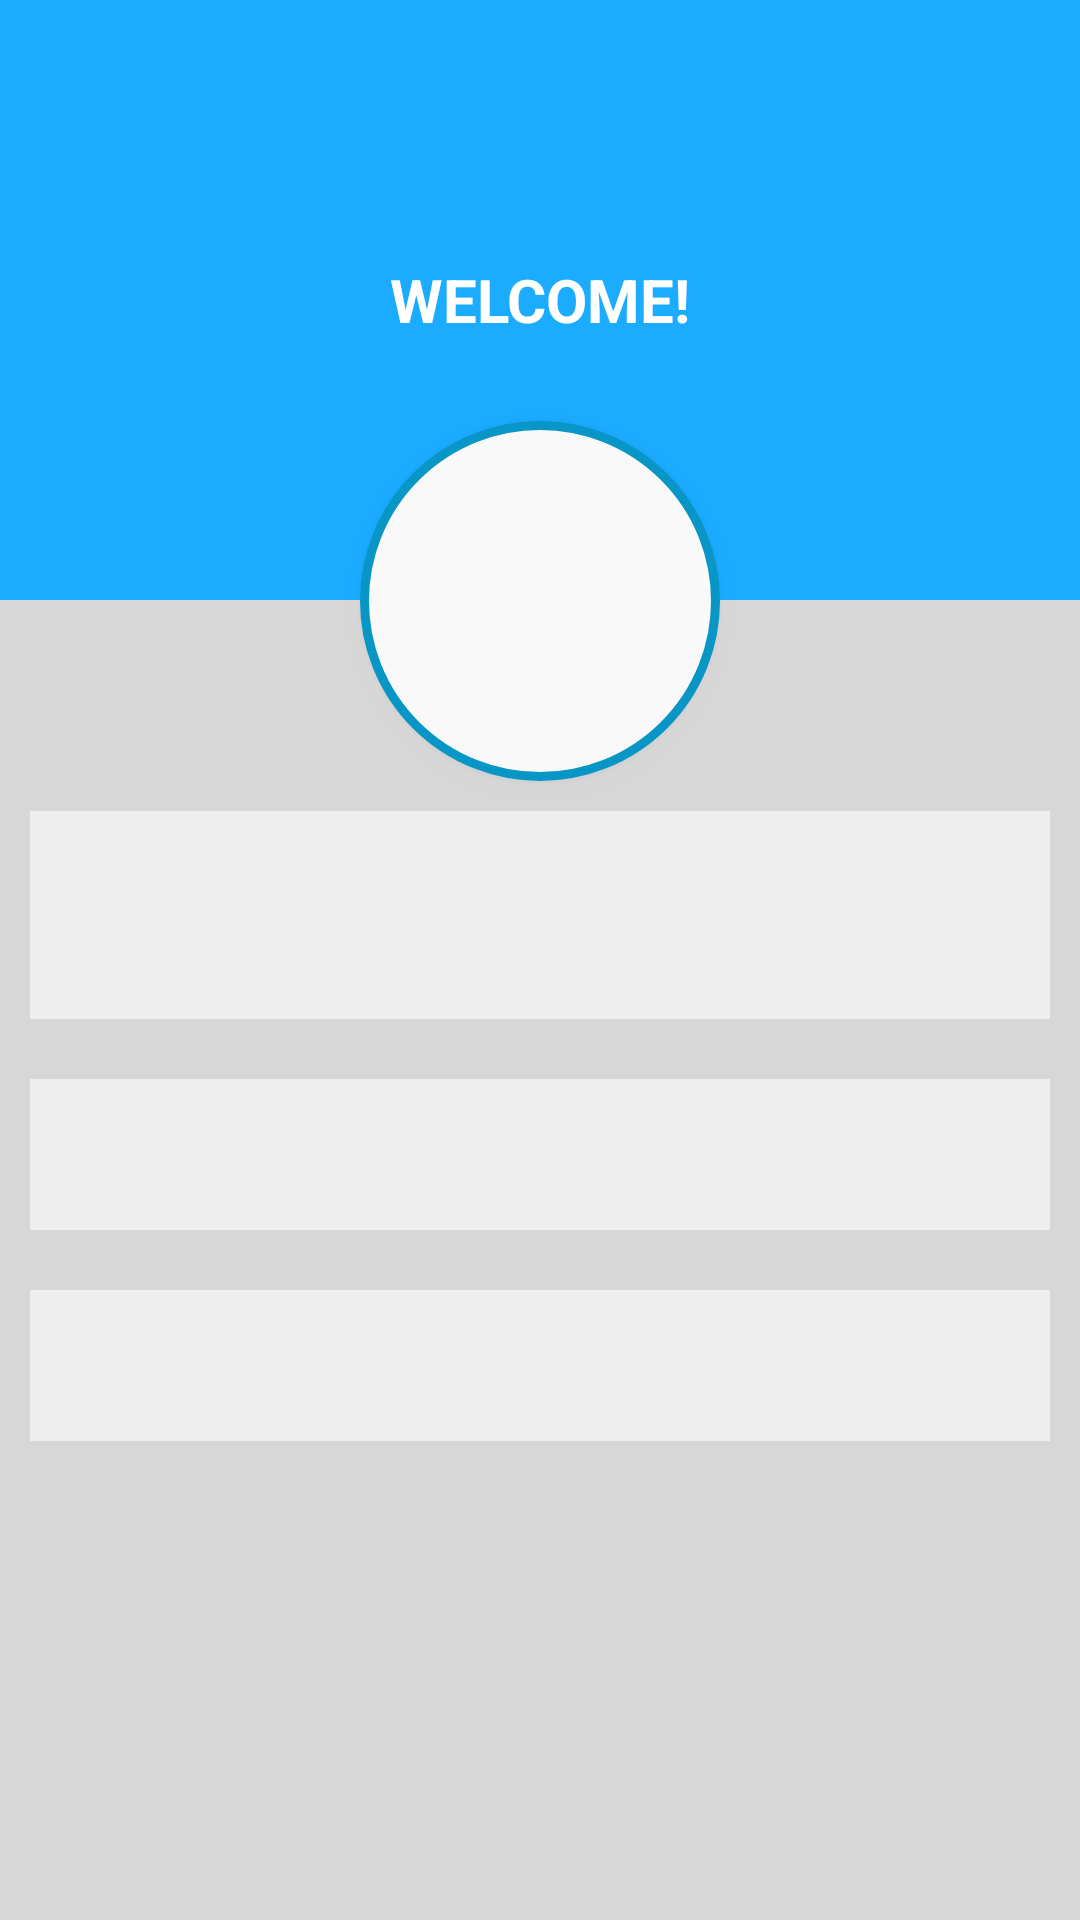

Write the Android layout XML for this screen, with the resource values it uses.
<!-- AndroidManifest.xml: application theme AppTheme -->
<!-- res/layout/fragment_home.xml -->
<android.support.v4.widget.NestedScrollView xmlns:android="http://schemas.android.com/apk/res/android"
    xmlns:tools="http://schemas.android.com/tools"
    android:layout_width="match_parent"
    android:layout_height="wrap_content"
    android:background="@color/back"
    tools:context="com.kkv.library.librarysystem.Fragments.Home">
    <LinearLayout
        android:layout_width="match_parent"
        android:orientation="vertical"
        android:layout_height="wrap_content">
        <TextView
            android:id="@+id/header_cover_image"
            android:layout_width="match_parent"
            android:layout_height="200dp"
            android:text="WELCOME!"
            android:textStyle="bold"
            android:textSize="20dp"
            android:textColor="#fff"
            android:scaleType="centerCrop"
            android:gravity="center"
            android:background="#1babff" />
        <ImageButton
            android:id="@+id/user_profile_photo"
            android:layout_width="120dp"
            android:layout_height="120dp"
            android:layout_below="@+id/header_cover_image"
            android:layout_centerHorizontal="true"
            android:layout_marginTop="-60dp"
            android:background="@drawable/profile_circular_border_imageview"
            android:elevation="5dp"
            android:padding="20dp"
            android:src="@drawable/tempimg"
            android:layout_gravity="center"
            android:scaleType="centerCrop"
            />
        <TextView
            android:id="@+id/dname"
            android:layout_width="match_parent"
            android:layout_height="wrap_content"
            android:gravity="center"
            android:textSize="22dp"
            android:padding="20dp"
            android:layout_margin="10dp"
            android:background="#efeeee"
            android:textStyle="bold|italic"
            />
        <TextView
            android:id="@+id/demail"
            android:layout_width="match_parent"
            android:layout_height="wrap_content"
            android:gravity="center"
            android:textSize="15dp"
            android:padding="15dp"
            android:layout_margin="10dp"
            android:background="#efeeee"
            android:textStyle="italic"/>
        <TextView
            android:id="@+id/duid"
            android:layout_width="match_parent"
            android:layout_height="wrap_content"
            android:gravity="center"
            android:textSize="15dp"
            android:padding="15dp"
            android:layout_margin="10dp"
            android:background="#efeeee"
            android:textStyle="italic"/>
           </LinearLayout>
</android.support.v4.widget.NestedScrollView>
<!-- resources referenced by this layout -->
<resources>
  <color name="back">#d7d7d7</color>
  <!-- drawable profile_circular_border_imageview (drawable) -->
  <?xml version="1.0" encoding="utf-8"?>
  <shape xmlns:android="http://schemas.android.com/apk/res/android"
      android:shape="rectangle">
      <corners android:radius="100dp" />
      <solid android:color="#f9f9f9" />
      <stroke
          android:width="3dip"
          android:color="#0796c6" />
      <padding
          android:bottom="4dp"
          android:left="4dp"
          android:right="4dp"
          android:top="4dp" />
  </shape>
  <style name="AppTheme" parent="Theme.AppCompat.Light.DarkActionBar">
          
          <item name="colorPrimary">@color/colorPrimary</item>
          <item name="colorPrimaryDark">@color/colorPrimaryDark</item>
          <item name="colorAccent">@color/colorAccent</item>
      </style>
  <color name="colorPrimary">#0fb7e7</color>
  <color name="colorPrimaryDark">#40daf9</color>
  <color name="colorAccent">#536DFE</color>
</resources>
